The GitHub repository Yashdot2005/VisionGuard contains a labelled image folder "data" with 2 categories: defective, normal. Examples follow, each with its label.

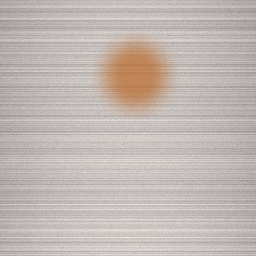
Label: defective

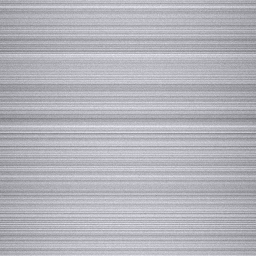
Label: normal

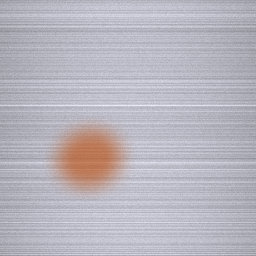
Label: defective

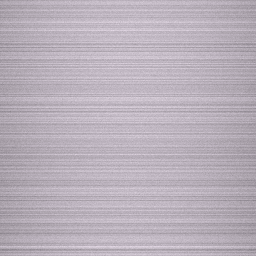
Label: normal

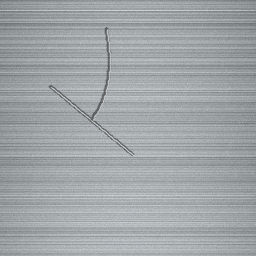
Label: defective

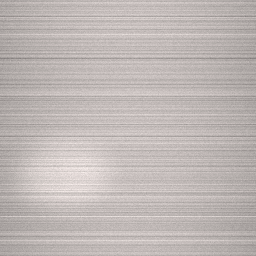
Label: normal
